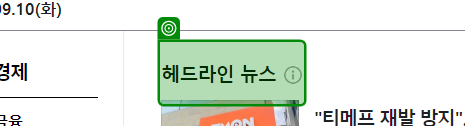
Workflow: 04. 예외처리_retry_trycatch

Step 1: check '헤드라인 뉴스 안내'

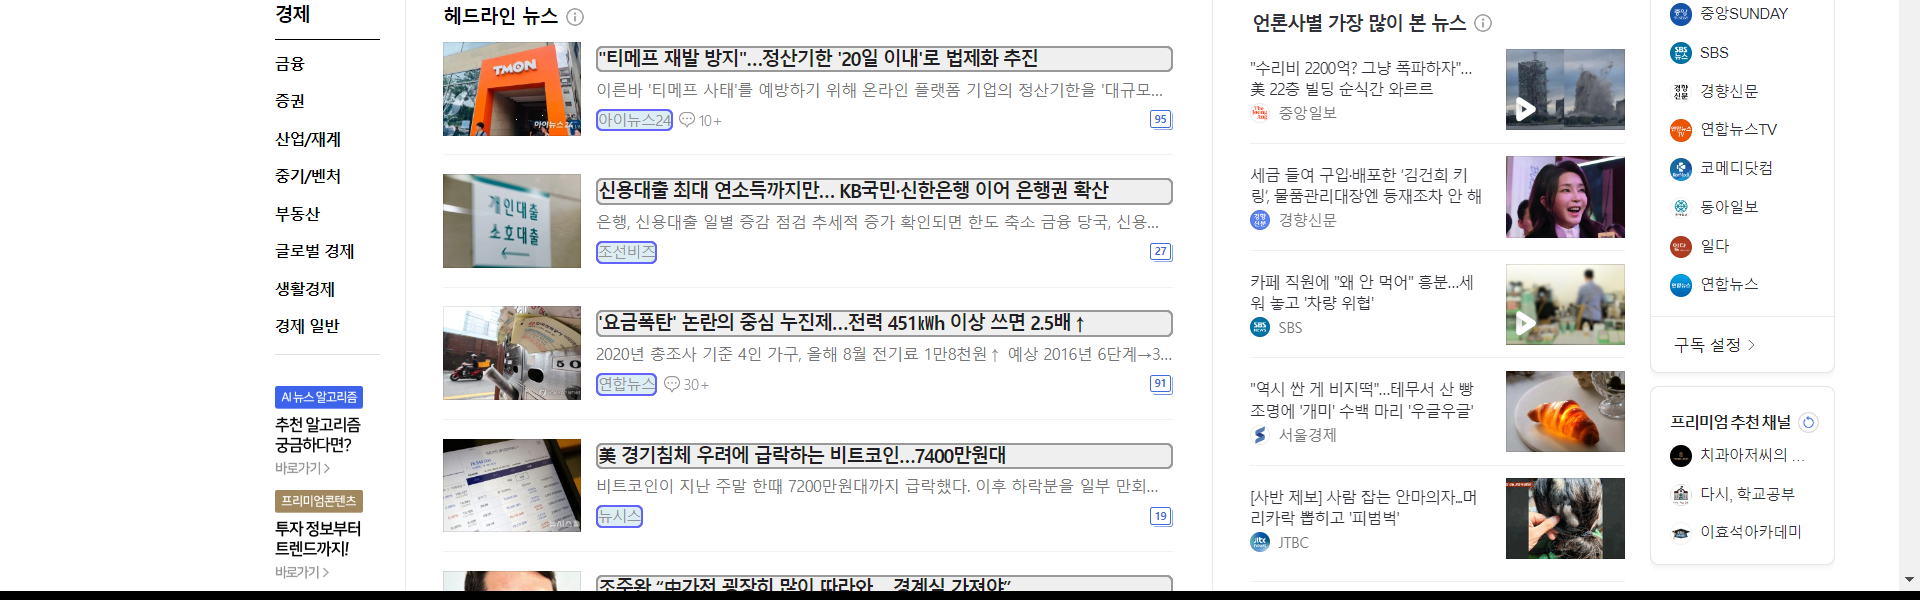
Step 2: get-text

Step 3 [try]: check '헤드라인 뉴스 안내' (same screen as step 1)

Step 4: get-text (same screen as step 2)